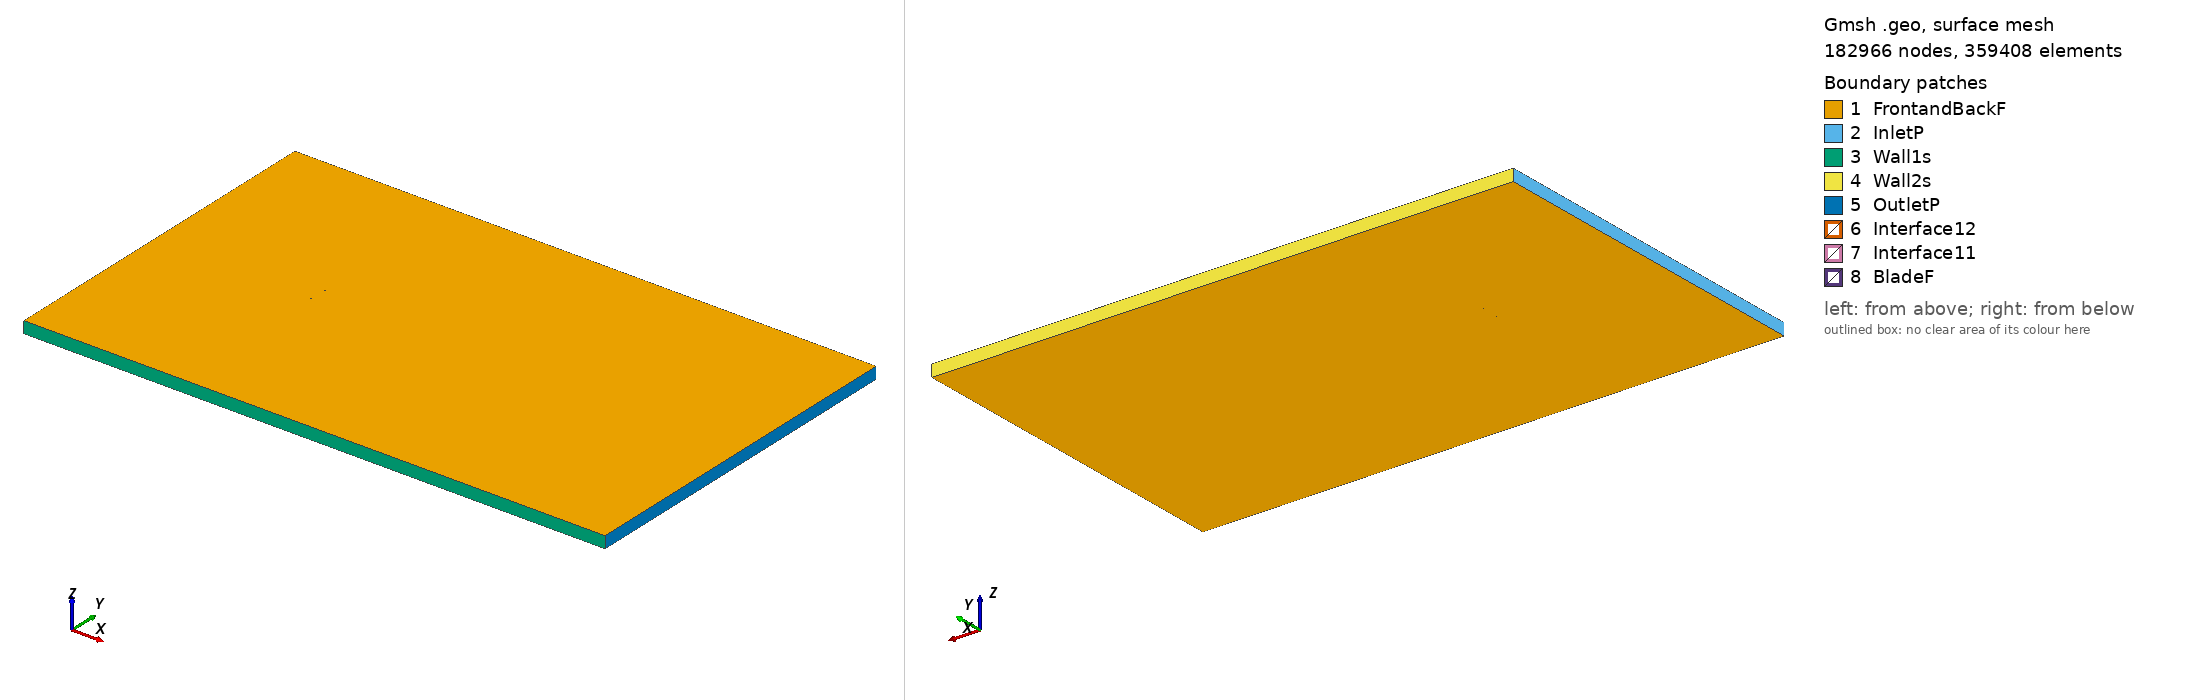

Gmsh geometry script, surface-meshed: 182966 nodes, 359408 surface elements. Boundary patches (legend numbers): 1 FrontandBackF, 2 InletP, 3 Wall1s, 4 Wall2s, 5 OutletP, 6 Interface12, 7 Interface11, 8 BladeF. Left view from above one corner, right view from below the opposite corner. Legend entries are the model's physical surfaces. The drawing asked Gmsh for element sizes between 1% and 20% of the model's largest extent; the script's own settings can give other sizes.

=== n12_tsr_5.0699_aoa_-1.6003.geo (drawn) ===
SetFactory("OpenCASCADE");

Point(1) = {0.074949, 0.745255, 0, 1.0};
Point(2) = {0.071222, 0.745685, 0, 1.0};
Point(3) = {0.063504, 0.746270, 0, 1.0};
Point(4) = {0.048066, 0.747441, 0, 1.0};
Point(5) = {0.032631, 0.748519, 0, 1.0};
Point(6) = {0.017205, 0.749290, 0, 1.0};
Point(7) = {0.001786, 0.749814, 0, 1.0};
Point(8) = {-0.013624, 0.750000, 0, 1.0};
Point(9) = {-0.029020, 0.749693, 0, 1.0};
Point(10) = {-0.044404, 0.748955, 0, 1.0};
Point(11) = {-0.052085, 0.748186, 0, 1.0};
Point(12) = {-0.059747, 0.746740, 0, 1.0};
Point(13) = {-0.063578, 0.746016, 0, 1.0};
Point(14) = {-0.067400, 0.744985, 0, 1.0};
Point(15) = {-0.071213, 0.743616, 0, 1.0};
Point(16) = {-0.073113, 0.742700, 0, 1.0};
Point(17) = {-0.074971, 0.740276, 0, 1.0};
Point(18) = {-0.072981, 0.737990, 0, 1.0};
Point(19) = {-0.071037, 0.737305, 0, 1.0};
Point(20) = {-0.067154, 0.736181, 0, 1.0};
Point(21) = {-0.063277, 0.735242, 0, 1.0};
Point(22) = {-0.059412, 0.734764, 0, 1.0};
Point(23) = {-0.051693, 0.734148, 0, 1.0};
Point(24) = {-0.043979, 0.733747, 0, 1.0};
Point(25) = {-0.028570, 0.733592, 0, 1.0};
Point(26) = {-0.013185, 0.734300, 0, 1.0};
Point(27) = {0.002195, 0.735191, 0, 1.0};
Point(28) = {0.017565, 0.736422, 0, 1.0};
Point(29) = {0.032924, 0.738052, 0, 1.0};
Point(30) = {0.048276, 0.739929, 0, 1.0};
Point(31) = {0.063621, 0.742083, 0, 1.0};
Point(32) = {0.071294, 0.743130, 0, 1.0};
Point(33) = {0.074991, 0.743741, 0, 1.0};
Point(34) = {-0.074949, -0.745255, 0, 1.0};
Point(35) = {-0.071222, -0.745685, 0, 1.0};
Point(36) = {-0.063504, -0.746270, 0, 1.0};
Point(37) = {-0.048066, -0.747441, 0, 1.0};
Point(38) = {-0.032631, -0.748519, 0, 1.0};
Point(39) = {-0.017205, -0.749290, 0, 1.0};
Point(40) = {-0.001786, -0.749814, 0, 1.0};
Point(41) = {0.013624, -0.750000, 0, 1.0};
Point(42) = {0.029020, -0.749693, 0, 1.0};
Point(43) = {0.044404, -0.748955, 0, 1.0};
Point(44) = {0.052085, -0.748186, 0, 1.0};
Point(45) = {0.059747, -0.746740, 0, 1.0};
Point(46) = {0.063578, -0.746016, 0, 1.0};
Point(47) = {0.067400, -0.744985, 0, 1.0};
Point(48) = {0.071213, -0.743616, 0, 1.0};
Point(49) = {0.073113, -0.742700, 0, 1.0};
Point(50) = {0.074971, -0.740276, 0, 1.0};
Point(51) = {0.072981, -0.737990, 0, 1.0};
Point(52) = {0.071037, -0.737305, 0, 1.0};
Point(53) = {0.067154, -0.736181, 0, 1.0};
Point(54) = {0.063277, -0.735242, 0, 1.0};
Point(55) = {0.059412, -0.734764, 0, 1.0};
Point(56) = {0.051693, -0.734148, 0, 1.0};
Point(57) = {0.043979, -0.733747, 0, 1.0};
Point(58) = {0.028570, -0.733592, 0, 1.0};
Point(59) = {0.013185, -0.734300, 0, 1.0};
Point(60) = {-0.002195, -0.735191, 0, 1.0};
Point(61) = {-0.017565, -0.736422, 0, 1.0};
Point(62) = {-0.032924, -0.738052, 0, 1.0};
Point(63) = {-0.048276, -0.739929, 0, 1.0};
Point(64) = {-0.063621, -0.742083, 0, 1.0};
Point(65) = {-0.071294, -0.743130, 0, 1.0};
Point(66) = {-0.074991, -0.743741, 0, 1.0};

// Lines: first blade (splines 1-4)
Spline(1) = {1:33};
Spline(2) = {33,1};

// Lines: second blade (splines 5-8)
Spline(3) = {34:66};
Spline(4) = {66,34};

// Outer domain (points 20001-4 and lines)
Point(67) = {-13.50000000, -15.00000000, 0, 1.0};
Point(68) = {-13.50000000, 15.00000000, 0, 1.0};
Point(69) = {36.00000000, 15.00000000, 0, 1.0};
Point(70) = {36.00000000, -15.00000000, 0, 1.0};
Line(11) = {67, 68};
Line(12) = {68, 69};
Line(13) = {69, 70};
Line(14) = {67, 70};

// Interface (between moving and stationary domain) (circles)
Circle(9) = {0, 0, 0, 0.80000000, 0, 2*Pi};
Circle(10) = {0, 0, 0, 0.80000000, 0, 2*Pi};

// Loops collect Lines/Splines/etc (blade1, blade2, domain, first circle)
Line Loop(1) = {1:2};
Line Loop(2) = {3:4};
Line Loop(3) = {11,12,13,-14};
Line Loop(4) = {9};

// BooleanDifference cuts out the circle/interface from the domain
Plane Surface(1) = {3};
Plane Surface(2) = {4};
BooleanDifference{ Surface{1}; Delete;}{ Surface{2}; Delete;}

// This one cuts out the blades from the inner circle/interface
Line Loop(6) = {10};
Plane Surface(5) = {6};
Plane Surface(6) = {1};
Plane Surface(7) = {2};
BooleanDifference{ Surface{5}; Delete;}{ Surface{6,7}; Delete;}

// extrude to 3rd dimension
Extrude {0, 0, 1} {Surface{1}; Surface{5}; Layers{1}; Recombine;}

// Physical Surfaces are the named boundaries (patches)
Physical Surface("Interface11") = {12};
Physical Surface("Interface12") = {10};

// sides of domain
Physical Surface("InletP") = {6};
Physical Surface("OutletP") = {9};

// top and bottom of domain
Physical Surface("Wall1s") = {7};
Physical Surface("Wall2s") = {8};

// Check FrontandBackF by ensuring there is nothing in the 3rd dimension
Physical Surface("FrontandBackF") = {1,11,5,17};
Physical Surface("BladeF") = {13:16};
Physical Volume("Turbine") = {2};
Physical Volume("Farfield") = {1};

// settings for airfoil boundary layer
Field[1] = BoundaryLayer;
Field[1].EdgesList = {1:4};
Field[1].hwall_n = 1e-3;
Field[1].thickness = 1.5e-2;
Field[1].ratio = 1.05;
Field[1].Quads = 1;
BoundaryLayer Field = 1;

// control points for mesh (blade and interface)
// floor((arc length / 1.5mm)/ 2) -> Transfinite Line
Transfinite Line {1,3} = 101 Using Progression 1;
Transfinite Line {2,4} = 2 Using Progression 1;
Transfinite Line {9, 15} = 800 Using Progression 1;

// For more information on gmsh syntax, visit http://gmsh.info/doc/texinfo/gmsh.html
